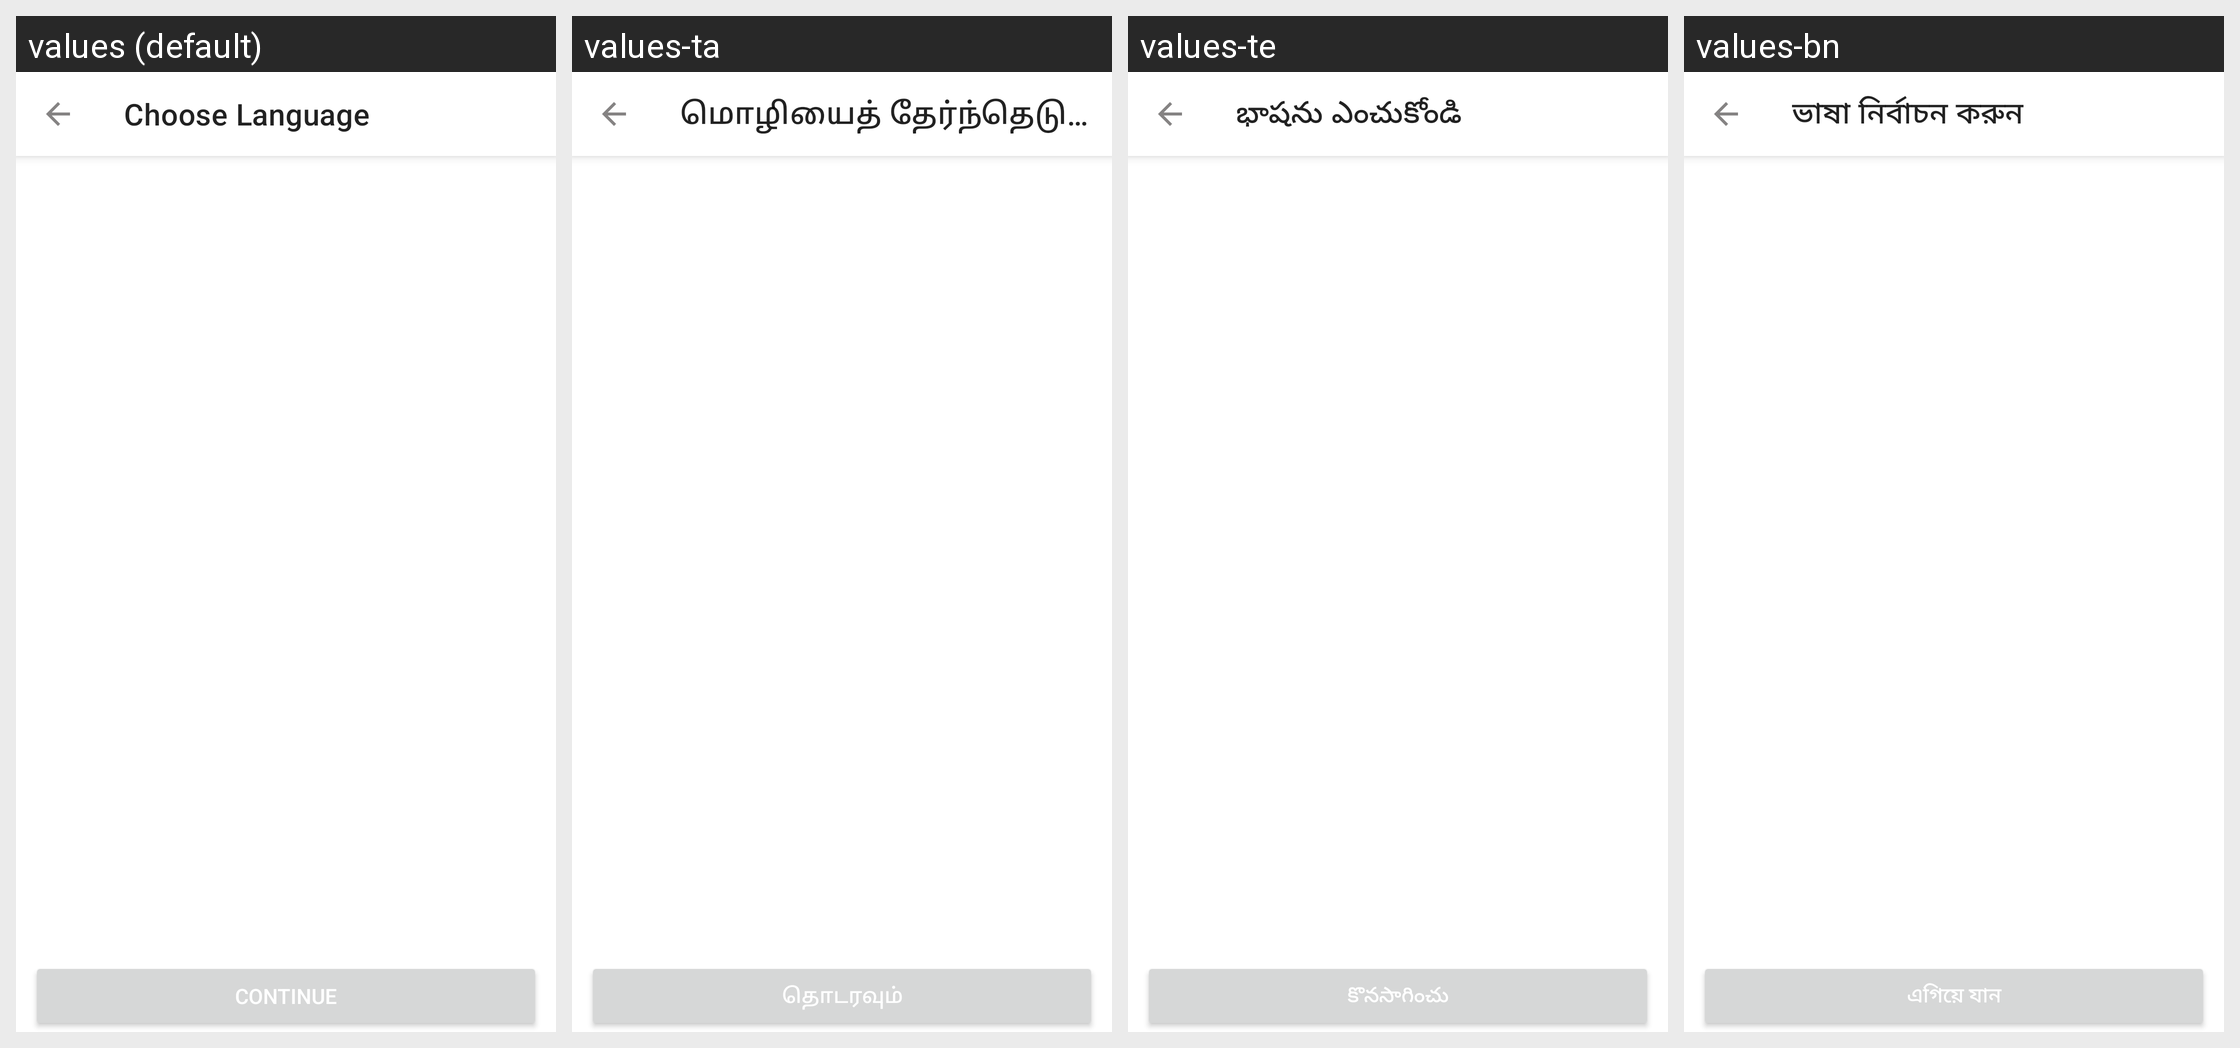

Translations of the strings shown on this Android screen, per locale in the grid:
Android screen res/layout/fragment_languages.xml rendered under 4 locales, left to right: values (default), values-ta, values-te, values-bn. Device: Nexus 5 (rendered at 1080×1920; each locale shown at half size, 540×960, under a caption strip naming it); theme Theme.Notefy.
Other locales in the repository, not shown: values-es, values-fr, values-hi, values-in, values-it, values-ja, values-mr, values-pt, values-ru, values-tr, values-zh.
Strings drawn on this screen, with the default value and each locale's value (text and hints the layout hard-codes, and strings that could not be matched under every locale, appear in the picture but are not listed):

choose_language
  values: Choose Language
  values-ta: மொழியைத் தேர்ந்தெடுக்கவும்
  values-te: భాషను ఎంచుకోండి
  values-bn: ভাষা নির্বাচন করুন

next
  values: Continue
  values-ta: தொடரவும்
  values-te: కొనసాగించు
  values-bn: এগিয়ে যান
